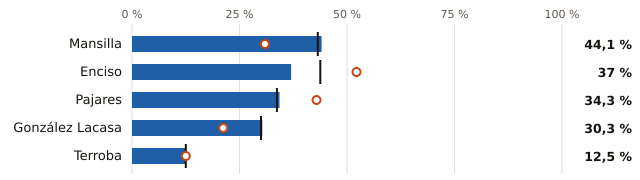

The table this chart was drawn from, first rows:
embalse, pct, pct_hace_1_anio, pct_media_10_anios, vol_hm3, capacidad_hm3
Mansilla, 44.1, 30.9, 43.2, 30.0, 68.0
Enciso, 37.0, 52.2, 43.8, 17.0, 46.0
Pajares, 34.3, 42.9, 33.7, 12.0, 35.0
González Lacasa, 30.3, 21.2, 30.0, 10.0, 33.0
Terroba, 12.5, 12.5, 12.5, 1.0, 8.0
